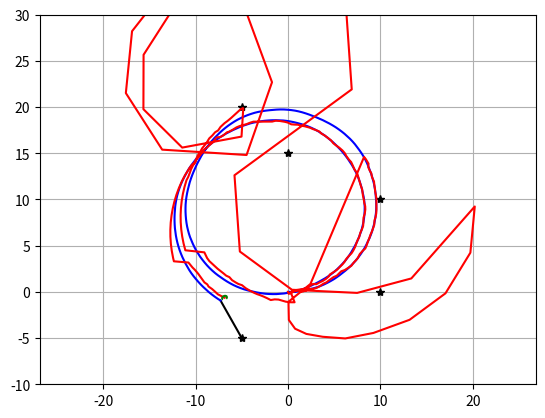
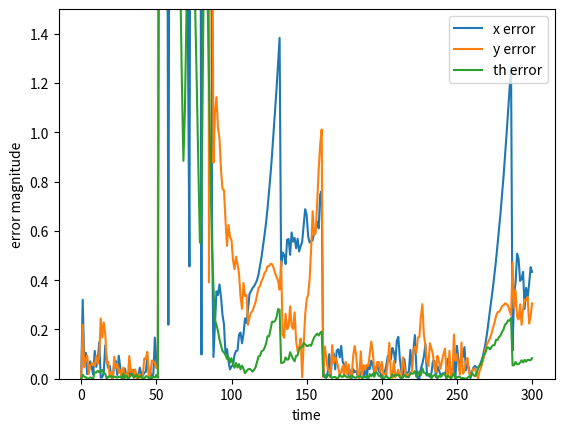

Recreate these plots in Python, in order.
# EKF Localization

"""
COMS 4733 Fall 2021 Homework 4
Scaffolding code for localization using an extended Kalman filter
Inspired by a similar example on the PythonRobotics project
https://pythonrobotics.readthedocs.io/en/latest/
"""

import math
import matplotlib.pyplot as plt
import numpy as np
from numpy.ma.core import empty
from scipy.spatial.transform import Rotation as Rot


# "True" robot noise (filters do NOT know these)
WHEEL1_NOISE = 0.05
WHEEL2_NOISE = 0.1
BEARING_SENSOR_NOISE = np.deg2rad(1.0)

# Physical robot parameters (filters do know these)
RHO = 1
L = 1
# MAX_RANGE = 18.0  # maximum observation range
MAX_RANGE = 10.0

# RFID positions [x, y]
RFID = np.array([[-5.0, -5.0], [10.0, 0.0], [10.0, 10.0], [0.0, 15.0], [-5.0, 20.0]])

# Covariances used by the estimators
Q = np.diag([0.1, 0.1, np.deg2rad(1.0)]) ** 2
R = np.diag([0.4, np.deg2rad(1.0)]) ** 2

# Other parameters
DT = 0.1  # time interval [s]
SIM_TIME = 30.0  # simulation time [s]

# Plot limits
XLIM = [-20, 20]
YLIM = [-10, 30]
show_animation = True


"""
Robot physics
"""


def input(time, x):
    # Control inputs to the robot at a given time for a given state
    psi1dot = 3.7
    psi2dot = 4.0
    return np.array([psi1dot, psi2dot])


def move(x, u):
    # Physical motion model of the robot: x_k = f(x_{k-1}, u_k)
    # Incorporates imperfections in the wheels
    theta = x[2]
    psi1dot = u[0] * (1 + np.random.rand() * WHEEL1_NOISE)
    psi2dot = u[1] * (1 + np.random.rand() * WHEEL2_NOISE)

    velocity = np.array(
        [
            RHO / 2 * np.cos(theta) * (psi1dot + psi2dot),
            RHO / 2 * np.sin(theta) * (psi1dot + psi2dot),
            RHO / L * (psi2dot - psi1dot),
        ]
    )

    return x + DT * velocity


def measure(x):
    # Physical measurement model of the robot: z_k = h(x_k)
    # Incorporates imperfections in both range and bearing sensors
    z = np.zeros((0, 3))

    for i in range(len(RFID[:, 0])):
        dx = RFID[i, 0] - x[0]
        dy = RFID[i, 1] - x[1]
        r = math.sqrt(dx ** 2 + dy ** 2)
        phi = math.atan2(dy, dx) - x[2]

        if r <= MAX_RANGE:
            zi = np.array(
                [[np.round(r), phi + np.random.randn() * BEARING_SENSOR_NOISE, i]]
            )
            z = np.vstack((z, zi))

    return z


"""
Extended Kalman filter procedure
"""


def EKF(x, P, u, z):
    x, P = predict(x, P, u)
    x, P = update(x, P, z)
    return x, P


def predict(x, P, u):
    """
    :param x: State mean (x,y,theta) [size 3 array]
    :param P: State covariance [3x3 array]
    :param u: Robot inputs (u1,u2) [size 2 array]
    :return: Predicted state mean and covariance x and P
    """
    x_predict = np.array(
        [
            [x[0] + DT * RHO / 2 * math.cos(x[2]) * (u[0] + u[1])],
            [x[1] + DT * RHO / 2 * math.sin(x[2]) * (u[0] + u[1])],
            [x[2] + DT * RHO / L * (u[1] - u[0])],
        ]
    )
    F = np.array(
        [
            [1, 0, -DT * RHO / 2 * math.sin(x[2]) * (u[0] + u[1])],
            [0, 1, DT * RHO / 2 * math.cos(x[2]) * (u[0] + u[1])],
            [0, 0, 1],
        ]
    )

    P_predict = F @ P @ F.T + Q

    return x_predict, P_predict


def update(x, P, z):
    """
    :param x: State mean (x,y,theta) [size 3 array]
    :param P: State covariance [3x3 array]
    :param z: Sensor measurements [px3 array]. Each row contains range, bearing, and landmark's true (x,y) location.
    :return: Updated state mean and covariance x and P
    """
    h = []
    H = []
    y = []
    if not len(z):
        x_new = []
        for value in x:
            x_new.append(value[0])
        x_new = np.array(x_new)
        return x_new, P
    R_k = [[0 for i in range(2 * len(z))] for j in range(2 * len(z))]
    for i, row in enumerate(z):
        r = row[0]
        bearing = row[1]
        landmark = RFID[int(row[2])]
        h_i_0 = math.sqrt((landmark[0] - x[0]) ** 2 + (landmark[1] - x[1]) ** 2)
        h_i_1 = float(math.atan2(landmark[1] - x[1], landmark[0] - x[0]) - x[2])
        h.append(h_i_0)
        h.append(h_i_1)
        H_i_0 = [
            float((x[0] - landmark[0]) / h_i_0),
            float((x[1] - landmark[1]) / h_i_0),
            0,
        ]
        H_i_1 = [
            float(-(x[1] - landmark[1]) / (h_i_0 ** 2)),
            float((x[0] - landmark[0]) / (h_i_0 ** 2)),
            -1,
        ]
        H.append(H_i_0)
        H.append(H_i_1)
        y_i_0 = [float(r - h_i_0)]
        y_i_1 = [float(bearing - h_i_1)]
        y.append(y_i_0)
        y.append(y_i_1)
        R_k[2 * i][2 * i] = R[0][0]
        R_k[2 * i + 1][2 * i + 1] = R[1][1]

    h = np.array(h)
    np.reshape(h, (-1, 1))
    H = np.array(H)
    np.reshape(H, (-1, 3))
    y = np.array(y)
    np.reshape(y, (-1, 1))
    R_k = np.array(R_k)

    S = H @ P @ H.T + R_k
    # print(S)
    kalman_gain = (P @ H.T).dot(np.linalg.inv(S))
    x_update_np = x + kalman_gain.dot(y)
    x_update = []
    for value in x_update_np:
        x_update.append(value[0])
    x_update = np.array(x_update)
    P_update = (np.identity(3) - kalman_gain.dot(H)).dot(P)

    return x_update, P_update


def plot_covariance_ellipse(xEst, PEst):
    Pxy = PEst[0:2, 0:2]
    eigval, eigvec = np.linalg.eig(Pxy)

    if eigval[0] >= eigval[1]:
        bigind = 0
        smallind = 1
    else:
        bigind = 1
        smallind = 0

    t = np.arange(0, 2 * math.pi + 0.1, 0.1)
    a = math.sqrt(eigval[bigind])
    b = math.sqrt(eigval[smallind])
    x = [a * math.cos(it) for it in t]
    y = [b * math.sin(it) for it in t]
    angle = math.atan2(eigvec[1, bigind], eigvec[0, bigind])
    rot = Rot.from_euler("z", angle).as_matrix()[0:2, 0:2]
    fx = rot @ (np.array([x, y]))
    px = np.array(fx[0, :] + xEst[0]).flatten()
    py = np.array(fx[1, :] + xEst[1]).flatten()
    plt.plot(px, py, "--g")


def main():
    time = 0.0

    # Initialize state and covariance
    x_est = np.zeros(3)
    # x_est = np.array([20, 20, 20])
    x_true = np.zeros(3)
    P = np.eye(3)
    # for i in range(len(P)):
    #     P[i][i] *= 0.001

    # State history
    h_x_est = x_est.T
    h_x_true = x_true.T

    while time <= SIM_TIME:
        time += DT
        u = input(time, x_true)
        x_true = move(x_true, u)
        z = measure(x_true)
        x_est, P = EKF(x_est, P, u, z)

        # print(h_x_est)

        # store data history
        h_x_est = np.vstack((h_x_est, x_est))
        h_x_true = np.vstack((h_x_true, x_true))

        if show_animation:
            plt.cla()

            for i in range(len(z[:, 0])):
                plt.plot(
                    [x_true[0], RFID[int(z[i, 2]), 0]],
                    [x_true[1], RFID[int(z[i, 2]), 1]],
                    "-k",
                )
            plt.plot(RFID[:, 0], RFID[:, 1], "*k")
            plt.plot(
                np.array(h_x_true[:, 0]).flatten(),
                np.array(h_x_true[:, 1]).flatten(),
                "-b",
            )
            plt.plot(
                np.array(h_x_est[:, 0]).flatten(),
                np.array(h_x_est[:, 1]).flatten(),
                "-r",
            )
            plot_covariance_ellipse(x_est, P)

            plt.axis("equal")
            plt.xlim(XLIM)
            plt.ylim(YLIM)
            plt.grid(True)
            plt.pause(0.001)

    plt.figure()
    errors = np.abs(h_x_true - h_x_est)
    plt.plot(errors)
    dth = errors[:, 2] % (2 * np.pi)
    errors[:, 2] = np.amin(np.array([2 * np.pi - dth, dth]), axis=0)
    plt.legend(["x error", "y error", "th error"])
    plt.xlabel("time")
    plt.ylabel("error magnitude")
    plt.ylim([0, 1.5])
    plt.show()


if __name__ == "__main__":
    main()
